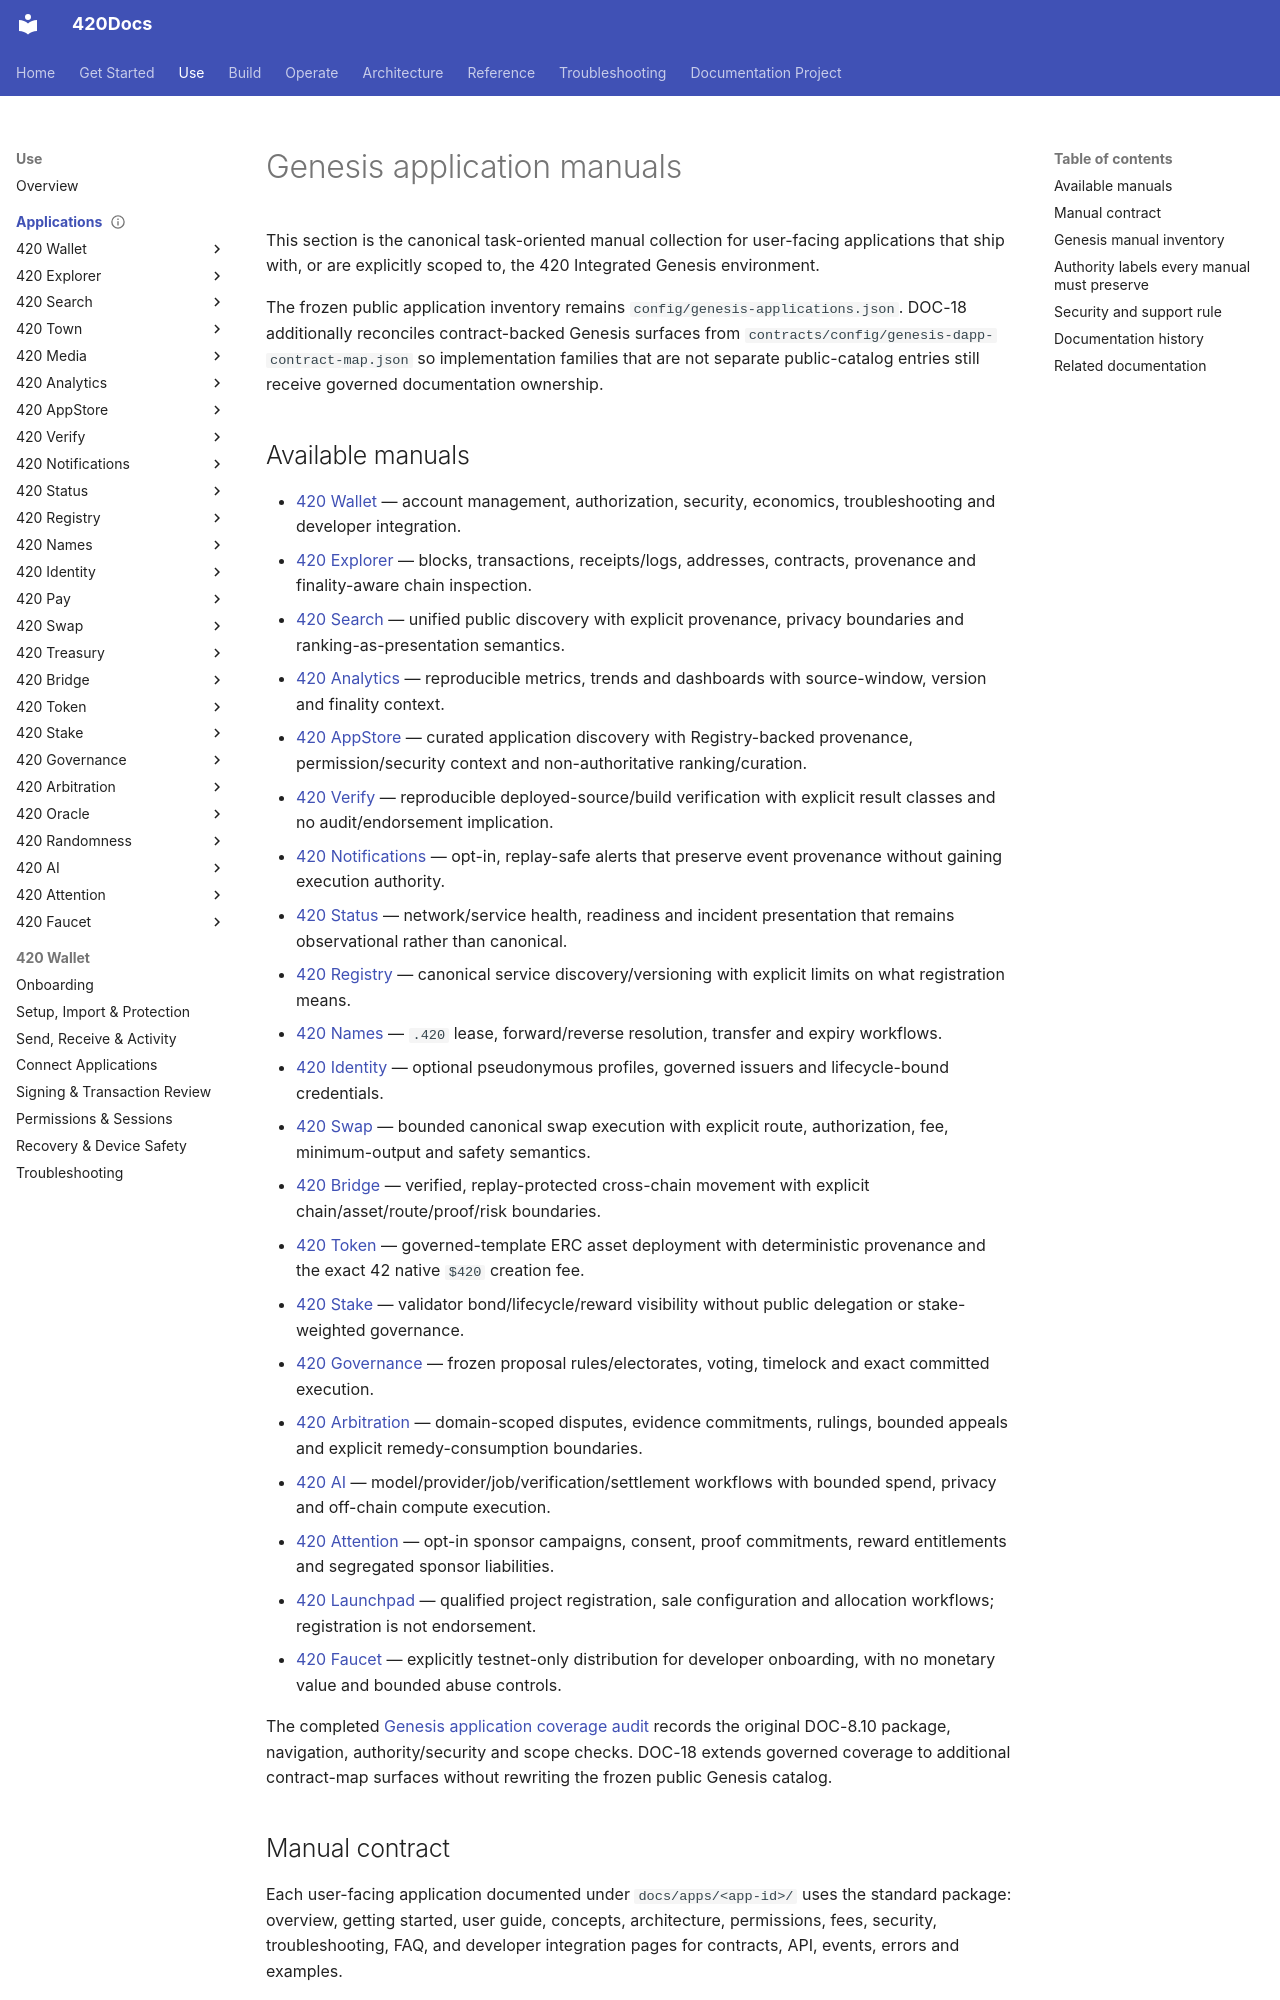

repository: abvhiael/420-integrated-v0.1 · page: apps/index.html · generator: mkdocs

---
title: Genesis application manuals
audience:
  - user
  - developer
  - operator
category: applications
status: current
version: current
---

# Genesis application manuals

This section is the canonical task-oriented manual collection for user-facing applications that ship with, or are explicitly scoped to, the 420 Integrated Genesis environment.

The frozen public application inventory remains `config/genesis-applications.json`. DOC-18 additionally reconciles contract-backed Genesis surfaces from `contracts/config/genesis-dapp-contract-map.json` so implementation families that are not separate public-catalog entries still receive governed documentation ownership.

## Available manuals

- [420 Wallet](wallet/index.md) — account management, authorization, security, economics, troubleshooting and developer integration.
- [420 Explorer](explorer/index.md) — blocks, transactions, receipts/logs, addresses, contracts, provenance and finality-aware chain inspection.
- [420 Search](search/index.md) — unified public discovery with explicit provenance, privacy boundaries and ranking-as-presentation semantics.
- [420 Analytics](analytics/index.md) — reproducible metrics, trends and dashboards with source-window, version and finality context.
- [420 AppStore](appstore/index.md) — curated application discovery with Registry-backed provenance, permission/security context and non-authoritative ranking/curation.
- [420 Verify](verify/index.md) — reproducible deployed-source/build verification with explicit result classes and no audit/endorsement implication.
- [420 Notifications](notifications/index.md) — opt-in, replay-safe alerts that preserve event provenance without gaining execution authority.
- [420 Status](status/index.md) — network/service health, readiness and incident presentation that remains observational rather than canonical.
- [420 Registry](registry/index.md) — canonical service discovery/versioning with explicit limits on what registration means.
- [420 Names](names/index.md) — `.420` lease, forward/reverse resolution, transfer and expiry workflows.
- [420 Identity](identity/index.md) — optional pseudonymous profiles, governed issuers and lifecycle-bound credentials.
- [420 Swap](swap/index.md) — bounded canonical swap execution with explicit route, authorization, fee, minimum-output and safety semantics.
- [420 Bridge](bridge/index.md) — verified, replay-protected cross-chain movement with explicit chain/asset/route/proof/risk boundaries.
- [420 Token](token/index.md) — governed-template ERC asset deployment with deterministic provenance and the exact 42 native `$420` creation fee.
- [420 Stake](stake/index.md) — validator bond/lifecycle/reward visibility without public delegation or stake-weighted governance.
- [420 Governance](governance/index.md) — frozen proposal rules/electorates, voting, timelock and exact committed execution.
- [420 Arbitration](arbitration/index.md) — domain-scoped disputes, evidence commitments, rulings, bounded appeals and explicit remedy-consumption boundaries.
- [420 AI](ai/index.md) — model/provider/job/verification/settlement workflows with bounded spend, privacy and off-chain compute execution.
- [420 Attention](attention/index.md) — opt-in sponsor campaigns, consent, proof commitments, reward entitlements and segregated sponsor liabilities.
- [420 Launchpad](launchpad/index.md) — qualified project registration, sale configuration and allocation workflows; registration is not endorsement.
- [420 Faucet](faucet/index.md) — explicitly testnet-only distribution for developer onboarding, with no monetary value and bounded abuse controls.

The completed [Genesis application coverage audit](coverage-audit.md) records the original DOC-8.10 package, navigation, authority/security and scope checks. DOC-18 extends governed coverage to additional contract-map surfaces without rewriting the frozen public Genesis catalog.
